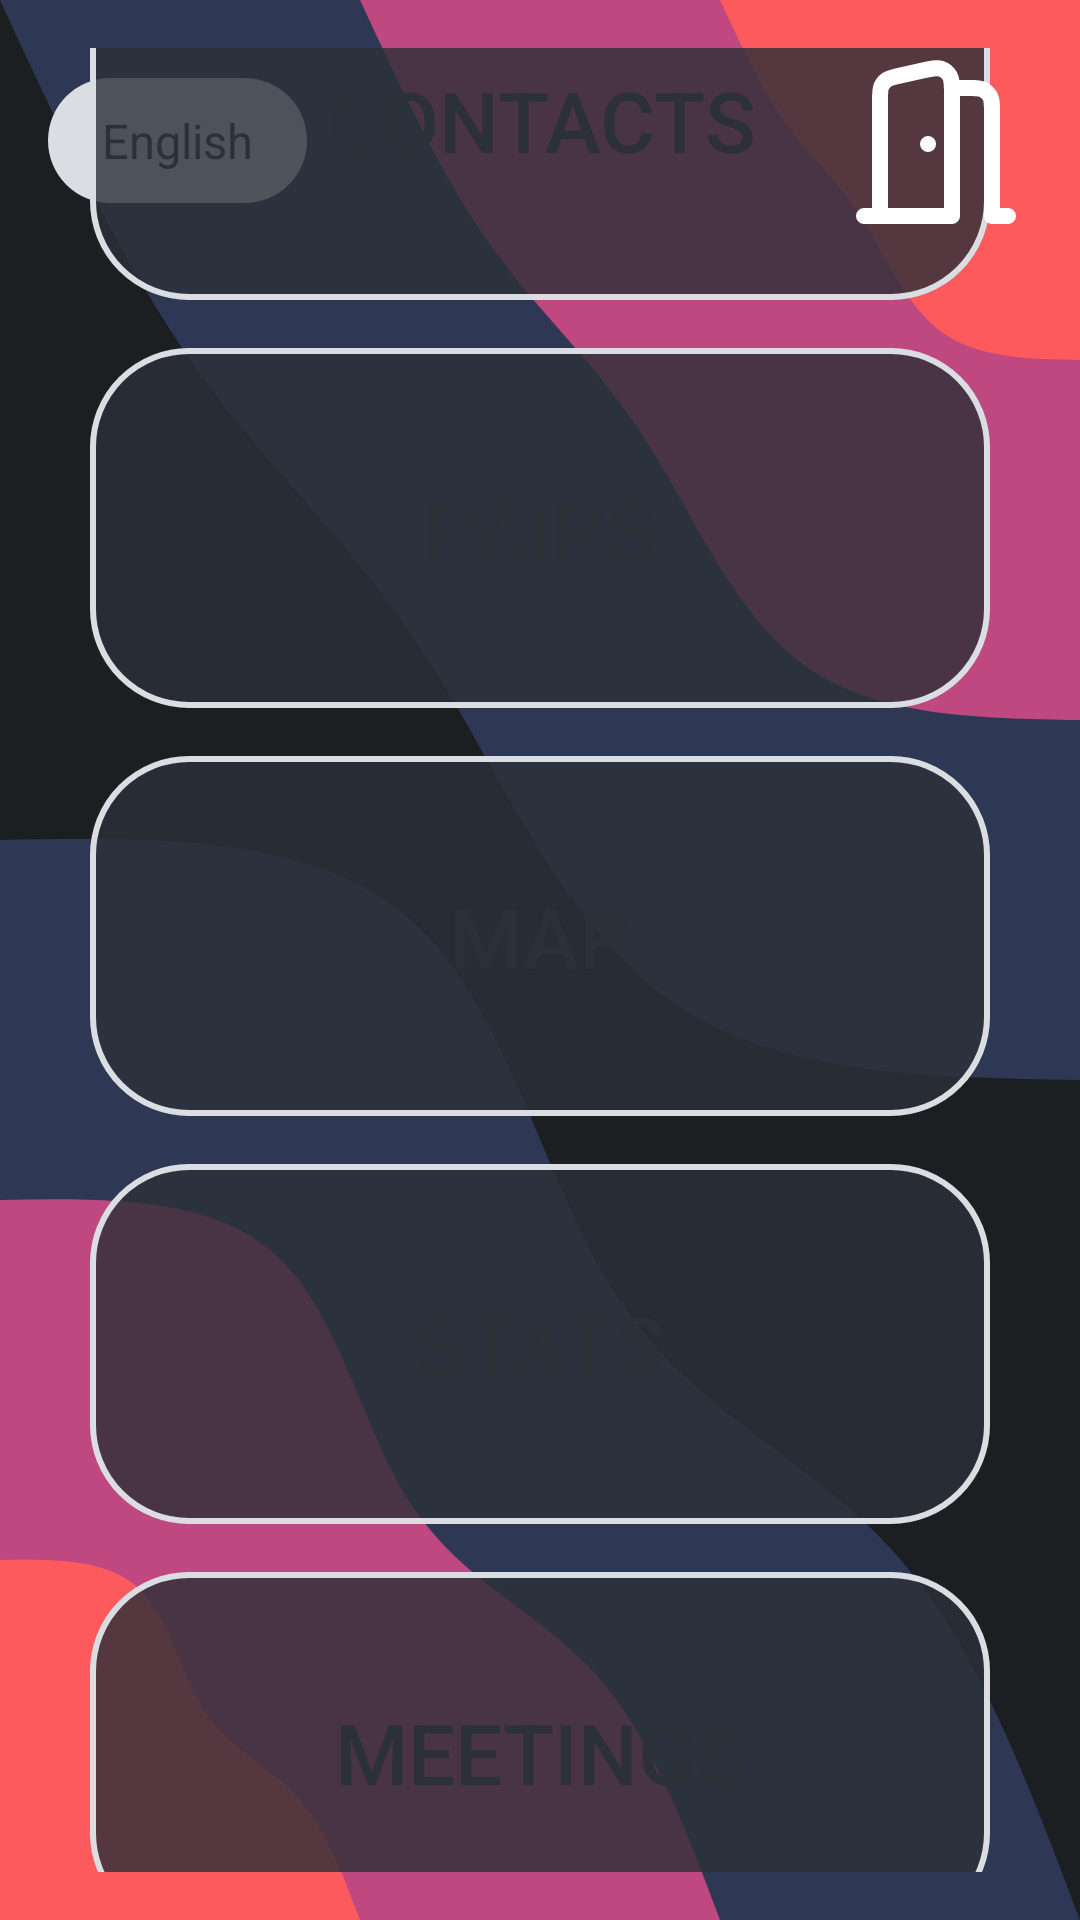

Produce the Android XML layout that renders to this screen, including the resource entries it uses.
<!-- AndroidManifest.xml: application theme Theme.Aplikacja_randkowa -->
<!-- res/layout/activity_main.xml -->
<?xml version="1.0" encoding="utf-8"?>

<androidx.constraintlayout.widget.ConstraintLayout xmlns:android="http://schemas.android.com/apk/res/android"
    xmlns:app="http://schemas.android.com/apk/res-auto"
    xmlns:tools="http://schemas.android.com/tools"
    android:background="@drawable/bg_android_app"
    android:layout_width="match_parent"
    android:layout_height="match_parent">

    <Spinner
        android:id="@+id/languageSpinner"
        android:layout_width="wrap_content"
        android:layout_height="wrap_content"
        android:layout_marginLeft="16dp"
        android:layout_marginTop="26dp"
        android:background="@drawable/white_fill"
        android:padding="10dp"
        android:entries="@array/language_options"
        app:layout_constraintStart_toStartOf="parent"
        app:layout_constraintTop_toTopOf="parent" />

    <Button
        android:id="@+id/login"
        android:layout_width="64dp"
        android:layout_height="64dp"
        android:layout_margin="16dp"
        android:background="@drawable/door"
        app:layout_constraintEnd_toEndOf="parent"
        app:layout_constraintTop_toTopOf="parent" />

    <LinearLayout
        android:id="@+id/linearLayout2"
        android:layout_width="match_parent"
        android:layout_height="match_parent"
        android:gravity="center"
        android:orientation="vertical"
        android:padding="16dp"
        tools:context=".MainActivity"
        tools:layout_editor_absoluteX="40dp"
        tools:layout_editor_absoluteY="48dp">

        <Button
            android:id="@+id/buttonOpenContacts"
            android:layout_width="300dp"
            android:layout_height="120dp"
            android:layout_marginBottom="16dp"
            android:background="@drawable/tiles"
            android:text="@string/contacts_button"
            android:textSize="28dp"
            app:backgroundTint="@null" />

        <Button
            android:id="@+id/buttonOpenPairs"
            android:layout_width="300dp"
            android:layout_height="120dp"
            android:layout_marginBottom="16dp"
            android:background="@drawable/tiles"
            android:text="@string/pairs_button"
            android:textSize="28dp"
            app:backgroundTint="@null" />

        <Button
            android:id="@+id/buttonOpenMap"
            android:layout_width="300dp"
            android:layout_height="120dp"
            android:layout_marginBottom="16dp"
            android:background="@drawable/tiles"
            android:text="Map"
            android:textSize="28dp"
            app:backgroundTint="@null" />

        <Button
            android:id="@+id/buttonOpenStats"
            android:layout_width="300dp"
            android:layout_height="120dp"
            android:layout_marginBottom="16dp"
            android:background="@drawable/tiles"
            android:text="Stats"
            android:textSize="28dp"
            app:backgroundTint="@null" />

        <Button
            android:id="@+id/buttonOpenMeetings"
            android:layout_width="300dp"
            android:layout_height="120dp"
            android:layout_marginBottom="16dp"
            android:background="@drawable/tiles"
            android:text="Meetings"
            android:textSize="28dp"
            app:backgroundTint="@null" />
    </LinearLayout>

</androidx.constraintlayout.widget.ConstraintLayout>
<!-- resources referenced by this layout -->
<resources>
  <string-array name="language_options">
          <item>English</item>
          <item>Polish</item>
      </string-array>
  <!-- drawable bg_android_app (drawable) -->
  <vector xmlns:android="http://schemas.android.com/apk/res/android"
      xmlns:aapt="http://schemas.android.com/aapt"
      android:width="540dp"
      android:height="960dp"
      android:viewportWidth="540"
      android:viewportHeight="960">
    <path
        android:pathData="M0,0h540v960h-540z"
        android:fillColor="#1B1F22"/>
    <path
        android:pathData="M540,540C463.5,538.8 386.9,537.7 333.4,498.9C279.8,460.1 249.1,383.8 212.6,327.4C176.1,271 133.9,234.5 97.5,183.3C61.1,132.1 30.5,66 0,0L540,0Z"
        android:fillColor="#2e3855"/>
    <path
        android:pathData="M540,360C489,359.2 438,358.4 402.2,332.6C366.5,306.8 346.1,255.9 321.7,218.3C297.4,180.7 269.2,156.4 245,122.2C220.7,88 200.4,44 180,0L540,0Z"
        android:fillColor="#be487f"/>
    <path
        android:pathData="M540,180C514.5,179.6 489,179.2 471.1,166.3C453.3,153.4 443,127.9 430.9,109.1C418.7,90.3 404.6,78.2 392.5,61.1C380.4,44 370.2,22 360,0L540,0Z"
        android:fillColor="#fc5a5c"/>
    <path
        android:pathData="M0,420C79.2,418.6 158.4,417.2 206.6,461.1C254.9,505 272.3,594.3 309.7,650.3C347.1,706.3 404.5,729.1 446.2,775.2C488,821.2 514,890.6 540,960L0,960Z"
        android:fillColor="#2e3855"/>
    <path
        android:pathData="M0,600C52.8,599.1 105.6,598.1 137.8,627.4C170,656.7 181.5,716.2 206.5,753.5C231.4,790.9 269.7,806.1 297.5,836.8C325.3,867.5 342.7,913.7 360,960L0,960Z"
        android:fillColor="#be487f"/>
    <path
        android:pathData="M0,780C26.4,779.5 52.8,779.1 68.9,793.7C85,808.3 90.8,838.1 103.2,856.8C115.7,875.4 134.8,883 148.7,898.4C162.7,913.7 171.3,936.9 180,960L0,960Z"
        android:fillColor="#fc5a5c"/>
  </vector>
  <!-- drawable door (drawable) -->
  <vector xmlns:android="http://schemas.android.com/apk/res/android"
      android:width="800dp"
      android:height="800dp"
      android:viewportWidth="24"
      android:viewportHeight="24">
    <path
        android:pathData="M3,21L14,21V5.989C14,4.625 14,3.943 13.719,3.47C13.472,3.056 13.084,2.745 12.626,2.594C12.103,2.422 11.437,2.57 10.106,2.865L7.506,3.443C6.612,3.642 6.165,3.741 5.831,3.982C5.537,4.194 5.305,4.482 5.162,4.815C5,5.193 5,5.651 5,6.567V21M13.994,5H15.8C16.92,5 17.48,5 17.908,5.218C18.284,5.41 18.59,5.716 18.782,6.092C19,6.52 19,7.08 19,8.2V21H21M11,12H11.01"
        android:strokeLineJoin="round"
        android:strokeWidth="2"
        android:fillColor="#00000000"
        android:strokeColor="#fff"
        android:strokeLineCap="round"/>
  </vector>
  <!-- drawable tiles (drawable) -->
  <?xml version="1.0" encoding="utf-8"?>
  
  <shape xmlns:android="http://schemas.android.com/apk/res/android">
      <solid android:color="#CC2C3039" />
      <corners android:radius="32dp" />
      <stroke
          android:width="2dp"
          android:color="#DADEE2" />
  </shape>
  <!-- drawable white_fill (drawable) -->
  <?xml version="1.0" encoding="utf-8"?>
  
  <shape xmlns:android="http://schemas.android.com/apk/res/android">
      <solid android:color="#DADEE2" />
      <corners android:radius="32dp" />
  </shape>
  <string name="contacts_button">Contacts</string>
  <string name="pairs_button">Pairs</string>
  <style name="Theme.Aplikacja_randkowa" parent="Base.Theme.Aplikacja_randkowa" />
  <style name="Base.Theme.Aplikacja_randkowa" parent="Theme.Material3.DayNight.NoActionBar">
          <item name="colorPrimary">#1F2327</item>
          <item name="colorPrimaryDark">#1B1F22</item>
          <item name="colorAccent">#FC5A5C</item>
          <item name="android:textColorPrimary">#DADEE2</item>
          <item name="android:textColor">#2C3039</item>
          
      </style>
</resources>
